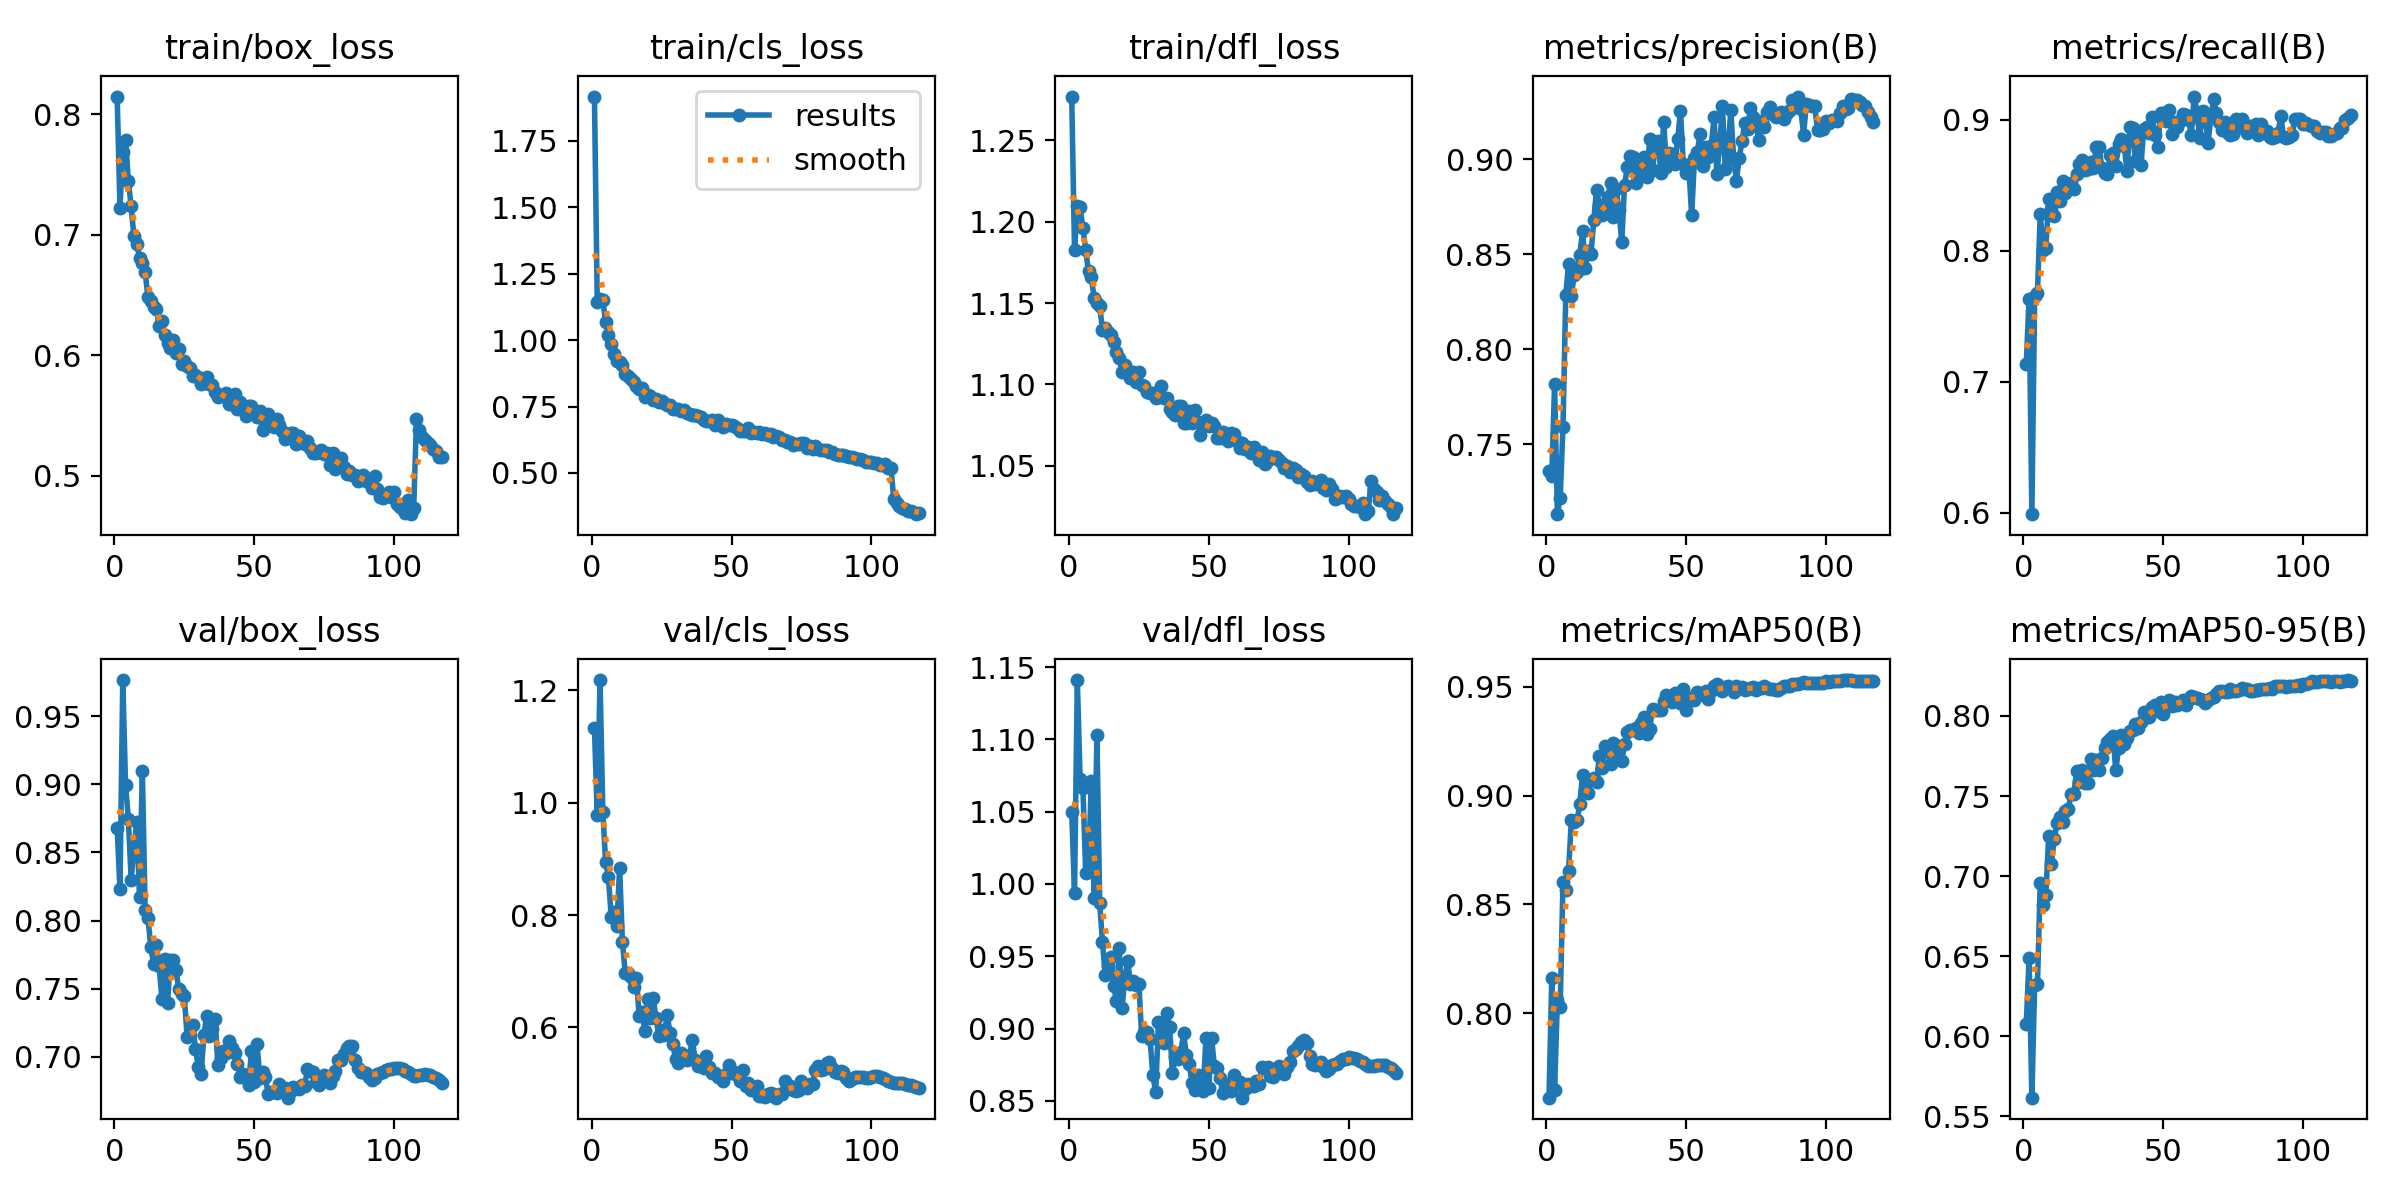

The file beside this chart, header and first rows:
epoch, time, train/box_loss, train/cls_loss, train/dfl_loss, metrics/precision(B), metrics/recall(B), metrics/mAP50(B), metrics/mAP50-95(B), val/box_loss, val/cls_loss, val/dfl_loss, lr/pg0, lr/pg1, lr/pg2
1, 313.2, 0.8148, 1.916, 1.277, 0.7359, 0.7136, 0.7612, 0.6075, 0.868, 1.132, 1.05, 0.003331, 0.003331, 0.003331
2, 619.8, 0.7225, 1.143, 1.183, 0.7335, 0.7634, 0.8163, 0.6488, 0.8229, 0.9777, 0.9938, 0.006608, 0.006608, 0.006608
3, 920.6, 0.7685, 1.155, 1.209, 0.7816, 0.5988, 0.7647, 0.5616, 0.9765, 1.218, 1.141, 0.009828, 0.009828, 0.009828
4, 1222, 0.7784, 1.152, 1.209, 0.7133, 0.7653, 0.8062, 0.6322, 0.8995, 0.9833, 1.073, 0.009746, 0.009746, 0.009746
5, 1525, 0.7448, 1.067, 1.196, 0.7219, 0.768, 0.8028, 0.6327, 0.8747, 0.8936, 1.067, 0.009662, 0.009662, 0.009662
6, 1827, 0.7237, 1.02, 1.183, 0.7592, 0.8282, 0.8601, 0.6955, 0.8298, 0.867, 1.008, 0.009577, 0.009577, 0.009577
7, 2131, 0.6987, 0.9833, 1.169, 0.8286, 0.8003, 0.8564, 0.682, 0.8537, 0.7967, 1.01, 0.009492, 0.009492, 0.009492
8, 2432, 0.6925, 0.9479, 1.166, 0.845, 0.8024, 0.8655, 0.6884, 0.8724, 0.805, 1.071, 0.009408, 0.009408, 0.009408
9, 2731, 0.6809, 0.9198, 1.153, 0.8279, 0.8394, 0.8889, 0.7248, 0.8175, 0.78, 0.9906, 0.009323, 0.009323, 0.009323
10, 3035, 0.6769, 0.9181, 1.15, 0.8392, 0.8321, 0.8879, 0.7078, 0.91, 0.8842, 1.103, 0.009238, 0.009238, 0.009238
11, 3338, 0.6692, 0.9044, 1.148, 0.8405, 0.8262, 0.8886, 0.7233, 0.8078, 0.7514, 0.9866, 0.009154, 0.009154, 0.009154
12, 3643, 0.6483, 0.8733, 1.134, 0.8498, 0.8447, 0.896, 0.7328, 0.8023, 0.6974, 0.9598, 0.009069, 0.009069, 0.009069
13, 3947, 0.6451, 0.8652, 1.135, 0.862, 0.8384, 0.9094, 0.7367, 0.7806, 0.697, 0.9368, 0.008985, 0.008985, 0.008985
14, 4247, 0.6401, 0.854, 1.132, 0.8428, 0.8536, 0.9021, 0.7336, 0.7685, 0.6895, 0.9431, 0.0089, 0.0089, 0.0089
15, 4550, 0.6387, 0.8425, 1.13, 0.8518, 0.844, 0.901, 0.7409, 0.7819, 0.6721, 0.9492, 0.008815, 0.008815, 0.008815
16, 4857, 0.6246, 0.8277, 1.126, 0.8502, 0.8477, 0.907, 0.7416, 0.7668, 0.6872, 0.9296, 0.008731, 0.008731, 0.008731
17, 5160, 0.6285, 0.8153, 1.12, 0.8679, 0.852, 0.9081, 0.751, 0.7422, 0.6198, 0.919, 0.008646, 0.008646, 0.008646
18, 5482, 0.617, 0.8207, 1.116, 0.8841, 0.8471, 0.9061, 0.7513, 0.7716, 0.6273, 0.9557, 0.008562, 0.008562, 0.008562
19, 5810, 0.6104, 0.7854, 1.108, 0.876, 0.8584, 0.918, 0.7656, 0.7393, 0.5945, 0.9143, 0.008477, 0.008477, 0.008477
20, 6131, 0.6059, 0.7917, 1.112, 0.8705, 0.8663, 0.9126, 0.7588, 0.7713, 0.6498, 0.9351, 0.008392, 0.008392, 0.008392
21, 6458, 0.6126, 0.7886, 1.108, 0.875, 0.869, 0.9228, 0.7663, 0.7709, 0.6162, 0.947, 0.008308, 0.008308, 0.008308
22, 6788, 0.6021, 0.776, 1.104, 0.8802, 0.8621, 0.9203, 0.758, 0.7637, 0.6516, 0.9308, 0.008223, 0.008223, 0.008223
23, 7100, 0.6054, 0.7799, 1.108, 0.8873, 0.8622, 0.9144, 0.7581, 0.7501, 0.6175, 0.9329, 0.008138, 0.008138, 0.008138
24, 7388, 0.5926, 0.7653, 1.102, 0.8697, 0.8679, 0.924, 0.7734, 0.7459, 0.585, 0.9303, 0.008054, 0.008054, 0.008054
25, 7696, 0.5951, 0.7708, 1.107, 0.8843, 0.8631, 0.9195, 0.7664, 0.7448, 0.5954, 0.9311, 0.007969, 0.007969, 0.007969
26, 8010, 0.5913, 0.7615, 1.1, 0.8734, 0.879, 0.923, 0.7723, 0.715, 0.5867, 0.895, 0.007885, 0.007885, 0.007885
27, 8326, 0.5891, 0.7568, 1.099, 0.8563, 0.8795, 0.9157, 0.7664, 0.7159, 0.6227, 0.8976, 0.0078, 0.0078, 0.0078
28, 8640, 0.5825, 0.7538, 1.096, 0.8865, 0.8632, 0.9237, 0.7737, 0.7238, 0.5899, 0.8978, 0.007715, 0.007715, 0.007715
29, 8953, 0.5837, 0.7409, 1.095, 0.8959, 0.8597, 0.929, 0.78, 0.706, 0.5709, 0.8926, 0.007631, 0.007631, 0.007631
30, 9267, 0.5821, 0.741, 1.095, 0.9015, 0.8585, 0.9302, 0.7835, 0.6925, 0.5439, 0.8679, 0.007546, 0.007546, 0.007546
31, 9581, 0.5767, 0.7407, 1.092, 0.9011, 0.8728, 0.9303, 0.7855, 0.6873, 0.5361, 0.856, 0.007462, 0.007462, 0.007462
32, 9894, 0.5774, 0.7322, 1.092, 0.8873, 0.8745, 0.9312, 0.7878, 0.7163, 0.5538, 0.9046, 0.007377, 0.007377, 0.007377
33, 10207, 0.5819, 0.7382, 1.099, 0.8913, 0.865, 0.9288, 0.766, 0.73, 0.5487, 0.9038, 0.007292, 0.007292, 0.007292
34, 10522, 0.5761, 0.7267, 1.092, 0.8959, 0.8819, 0.9334, 0.7798, 0.7156, 0.5414, 0.8899, 0.007208, 0.007208, 0.007208
35, 10839, 0.5753, 0.7233, 1.092, 0.9011, 0.8855, 0.9362, 0.7882, 0.7204, 0.5508, 0.9107, 0.007123, 0.007123, 0.007123
36, 11145, 0.5695, 0.7164, 1.085, 0.8908, 0.8802, 0.9281, 0.7825, 0.7279, 0.5783, 0.9011, 0.007038, 0.007038, 0.007038
37, 11450, 0.5654, 0.7175, 1.083, 0.9106, 0.8608, 0.9308, 0.7862, 0.6942, 0.5415, 0.8693, 0.006954, 0.006954, 0.006954
38, 11760, 0.5673, 0.7125, 1.081, 0.8943, 0.8944, 0.9397, 0.7906, 0.6989, 0.531, 0.8801, 0.006869, 0.006869, 0.006869
39, 12064, 0.5666, 0.7122, 1.087, 0.9077, 0.8935, 0.9392, 0.7911, 0.7045, 0.5343, 0.8793, 0.006785, 0.006785, 0.006785
40, 12370, 0.569, 0.7008, 1.087, 0.9095, 0.8687, 0.9395, 0.7947, 0.7026, 0.5284, 0.8835, 0.0067, 0.0067, 0.0067
41, 12678, 0.5597, 0.6969, 1.076, 0.893, 0.89, 0.9394, 0.7923, 0.7119, 0.5492, 0.8967, 0.006615, 0.006615, 0.006615
42, 12988, 0.5617, 0.6968, 1.076, 0.9199, 0.8653, 0.9435, 0.796, 0.7067, 0.5298, 0.8816, 0.006531, 0.006531, 0.006531
43, 13296, 0.5683, 0.6979, 1.083, 0.8959, 0.8927, 0.946, 0.8025, 0.7026, 0.5187, 0.8758, 0.006446, 0.006446, 0.006446
44, 13601, 0.5555, 0.6803, 1.076, 0.9032, 0.8948, 0.9444, 0.7993, 0.6951, 0.5182, 0.8625, 0.006362, 0.006362, 0.006362
45, 13906, 0.5613, 0.7, 1.084, 0.9027, 0.8902, 0.9428, 0.7994, 0.6851, 0.5123, 0.8575, 0.006277, 0.006277, 0.006277
46, 14206, 0.5564, 0.6846, 1.077, 0.8976, 0.902, 0.947, 0.8055, 0.6878, 0.512, 0.8676, 0.006192, 0.006192, 0.006192
47, 14505, 0.5493, 0.6734, 1.069, 0.9106, 0.8884, 0.9464, 0.8066, 0.6849, 0.5043, 0.867, 0.006108, 0.006108, 0.006108
48, 14801, 0.5577, 0.6855, 1.076, 0.9254, 0.8792, 0.9425, 0.8031, 0.6795, 0.5171, 0.8572, 0.006023, 0.006023, 0.006023
49, 15095, 0.5581, 0.6803, 1.078, 0.8976, 0.905, 0.9492, 0.8089, 0.7043, 0.5336, 0.8937, 0.005938, 0.005938, 0.005938
50, 15393, 0.5531, 0.6813, 1.075, 0.8927, 0.9052, 0.9391, 0.8015, 0.6818, 0.5184, 0.859, 0.005854, 0.005854, 0.005854
51, 15689, 0.5492, 0.6756, 1.076, 0.8952, 0.8988, 0.9448, 0.8064, 0.7099, 0.521, 0.8932, 0.005769, 0.005769, 0.005769
52, 15985, 0.5537, 0.6708, 1.075, 0.8706, 0.9076, 0.9445, 0.8097, 0.6846, 0.5152, 0.8742, 0.005685, 0.005685, 0.005685
53, 16281, 0.5383, 0.6572, 1.067, 0.9005, 0.8895, 0.944, 0.806, 0.689, 0.5046, 0.8731, 0.0056, 0.0056, 0.0056
54, 16580, 0.543, 0.6596, 1.067, 0.9038, 0.8983, 0.9477, 0.8084, 0.685, 0.5238, 0.8657, 0.005515, 0.005515, 0.005515
55, 16875, 0.551, 0.6589, 1.071, 0.9134, 0.8943, 0.9473, 0.8071, 0.6727, 0.4955, 0.8557, 0.005431, 0.005431, 0.005431
56, 17168, 0.5466, 0.6676, 1.069, 0.8964, 0.8989, 0.9461, 0.8079, 0.6742, 0.5005, 0.8619, 0.005346, 0.005346, 0.005346
57, 17464, 0.5402, 0.6502, 1.065, 0.9063, 0.9042, 0.9479, 0.8103, 0.6743, 0.4881, 0.8613, 0.005262, 0.005262, 0.005262
58, 17761, 0.5468, 0.6526, 1.07, 0.9015, 0.9034, 0.9443, 0.8069, 0.6736, 0.4897, 0.8566, 0.005177, 0.005177, 0.005177
59, 18055, 0.5421, 0.6507, 1.069, 0.9071, 0.9, 0.9479, 0.8107, 0.6802, 0.4951, 0.868, 0.005092, 0.005092, 0.005092
60, 18347, 0.5375, 0.6537, 1.065, 0.9221, 0.8885, 0.9502, 0.8126, 0.6759, 0.4777, 0.8632, 0.005008, 0.005008, 0.005008
... 57 more rows
